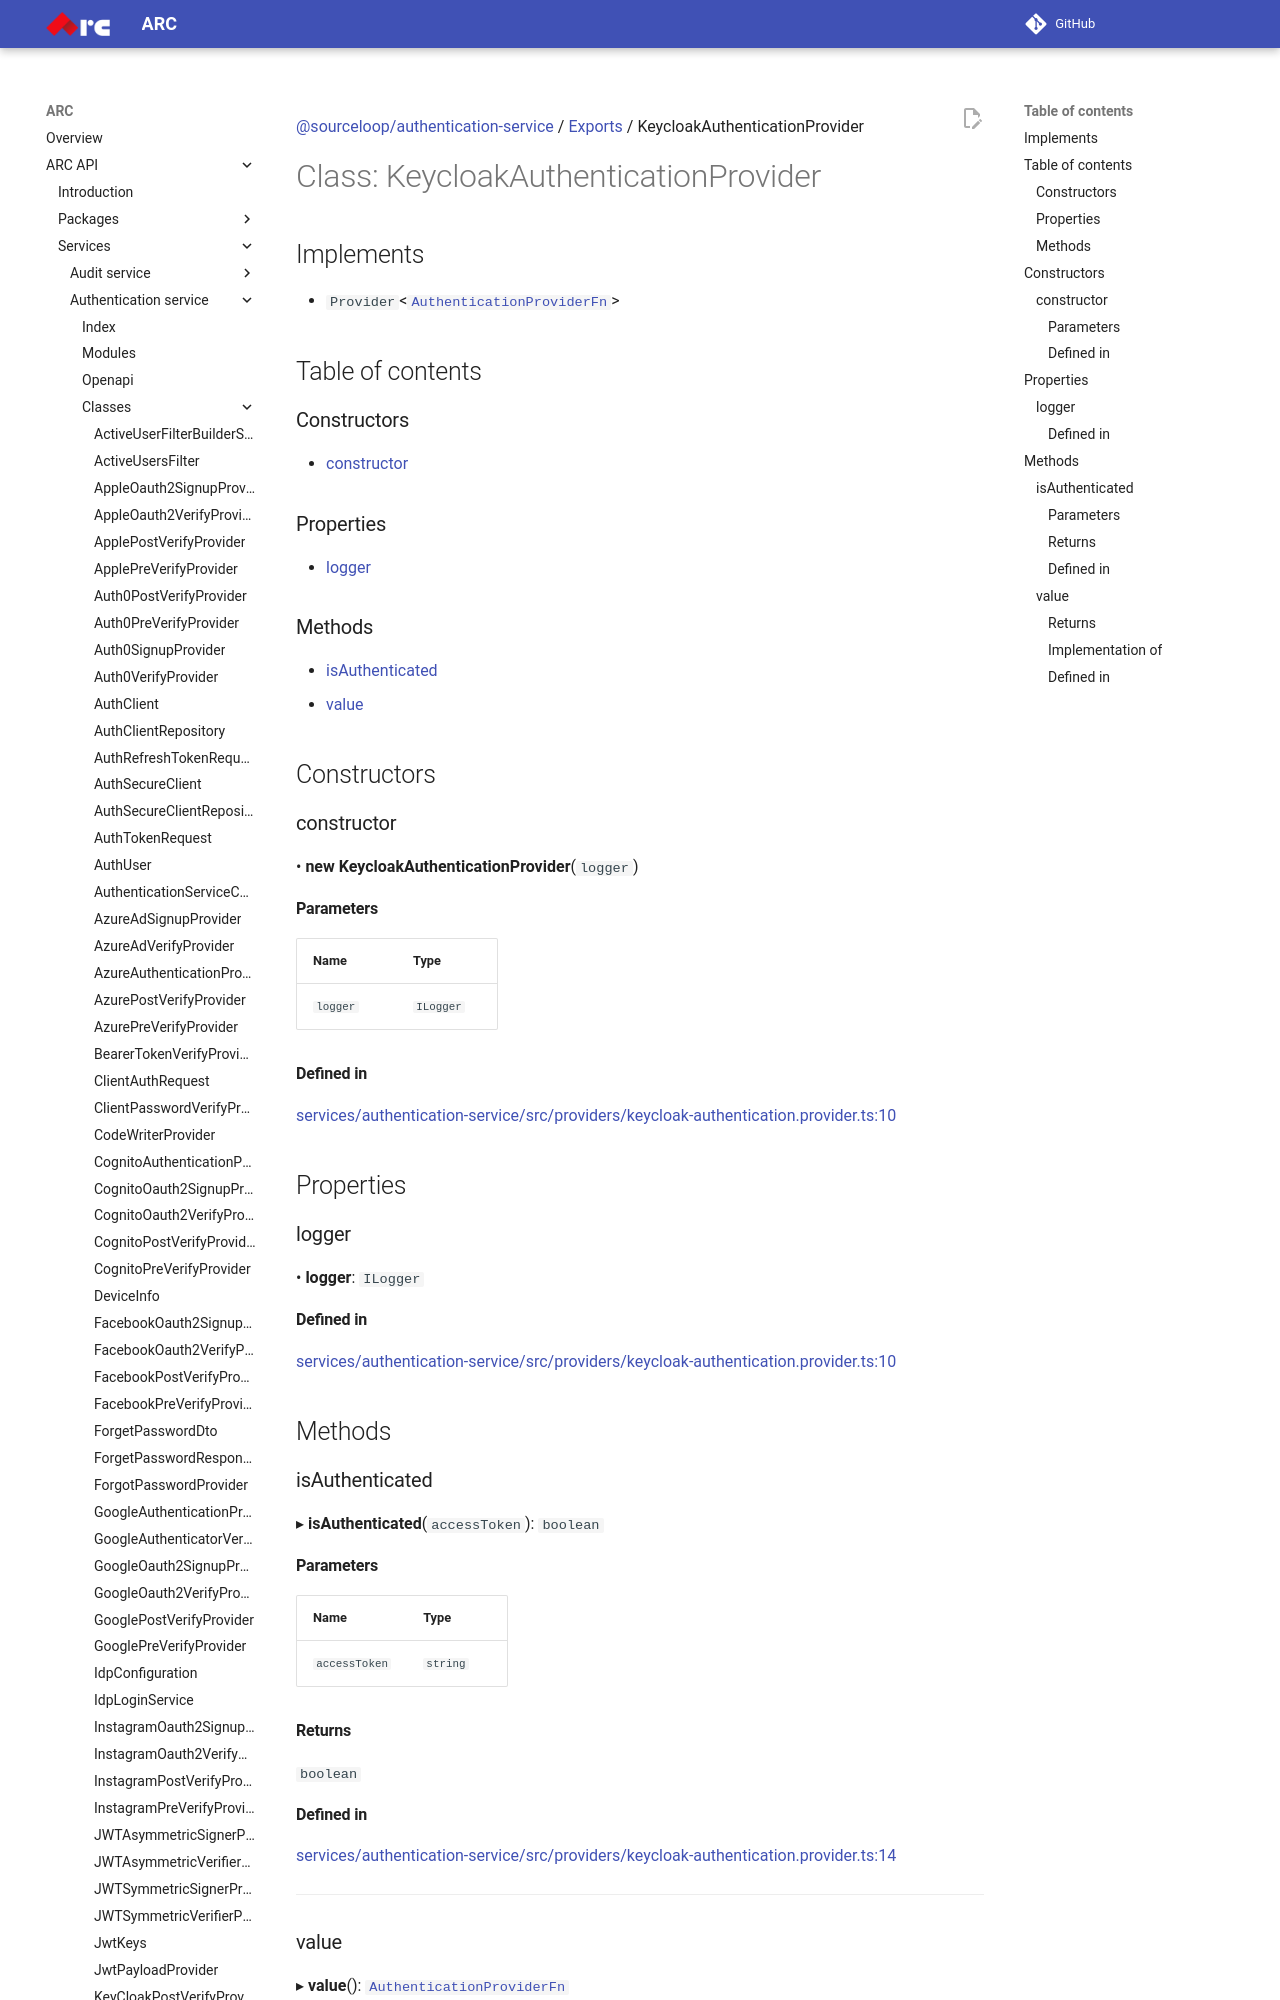

repository: sourcefuse/arc-docs · page: arc-api-docs/services/authentication-service/classes/KeycloakAuthenticationProvider/index.html · generator: mkdocs

[@sourceloop/authentication-service](../README.md) / [Exports](../modules.md) / KeycloakAuthenticationProvider

# Class: KeycloakAuthenticationProvider

## Implements

- `Provider`<[`AuthenticationProviderFn`](../modules.md#authenticationproviderfn)\>

## Table of contents

### Constructors

- [constructor](KeycloakAuthenticationProvider.md#constructor)

### Properties

- [logger](KeycloakAuthenticationProvider.md#logger)

### Methods

- [isAuthenticated](KeycloakAuthenticationProvider.md#isauthenticated)
- [value](KeycloakAuthenticationProvider.md#value)

## Constructors

### constructor

• **new KeycloakAuthenticationProvider**(`logger`)

#### Parameters

| Name | Type |
| :------ | :------ |
| `logger` | `ILogger` |

#### Defined in

[services/authentication-service/src/providers/keycloak-authentication.provider.ts:10](https://github.com/sourcefuse/loopback4-microservice-catalog/blob/eb9d4d57/services/authentication-service/src/providers/keycloak-authentication.provider.ts#L10)
